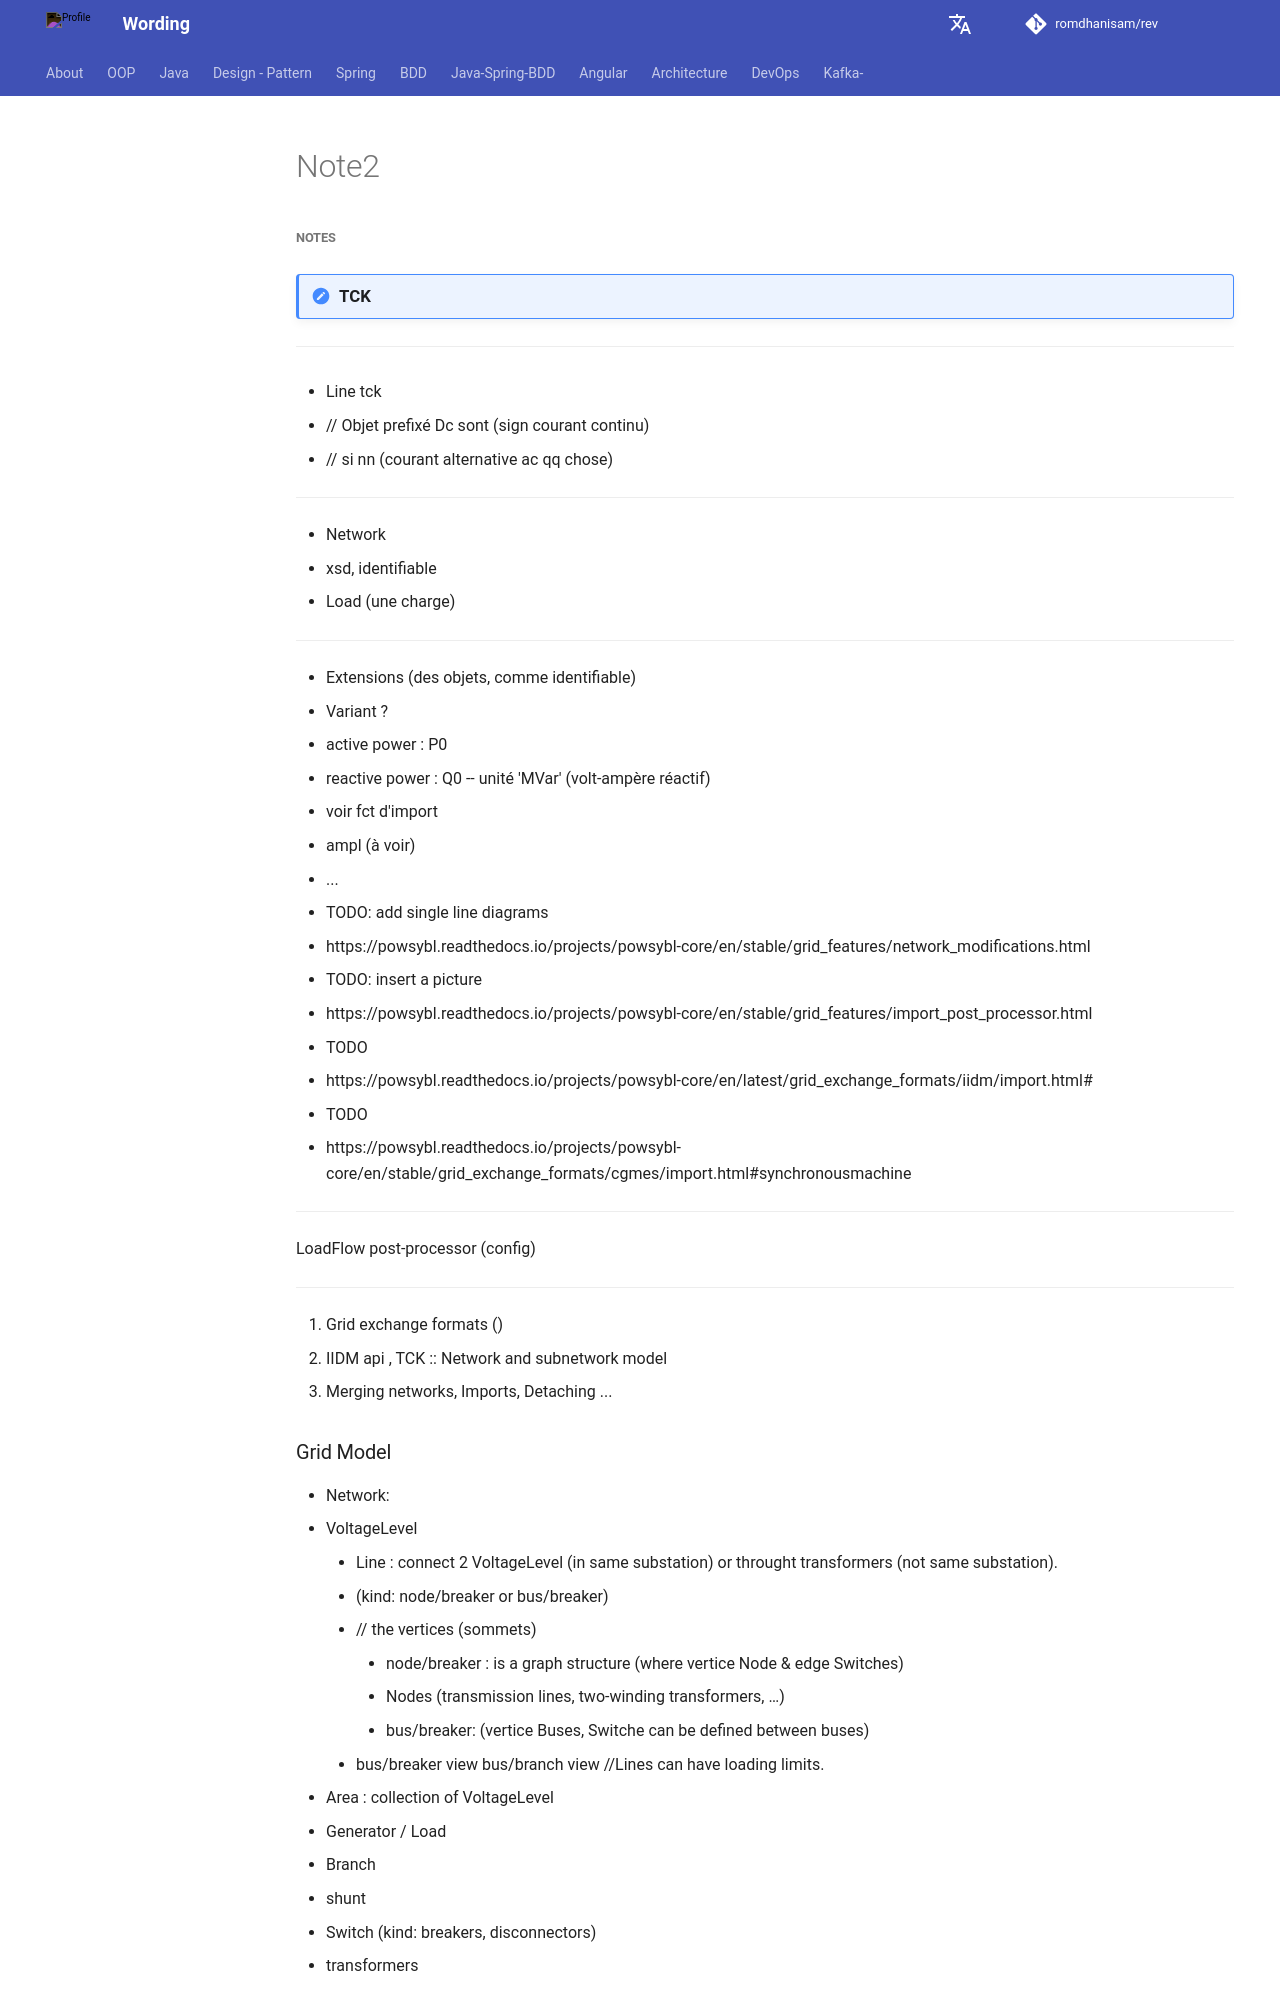

repository: romdhanisam/rev · page: pow/note2/index.html · generator: mkdocs

##### Notes

!!! note annotate "TCK"
___

- Line tck  

- // Objet prefixé Dc sont (sign courant continu)
- // si nn (courant alternative ac qq chose)

___
- Network
- xsd, identifiable 
- Load (une charge)
___
- Extensions  (des objets, comme identifiable)
- Variant ?
- active power      : P0 
- reactive power    : Q0 -- unité 'MVar' (volt-ampère réactif)
- voir fct d'import 
- ampl (à voir)
- ...
- TODO: add single line diagrams 
- https://powsybl.readthedocs.io/projects/powsybl-core/en/stable/grid_features/network_modifications.html
- TODO: insert a picture
- https://powsybl.readthedocs.io/projects/powsybl-core/en/stable/grid_features/import_post_processor.html
- TODO
- https://powsybl.readthedocs.io/projects/powsybl-core/en/latest/grid_exchange_formats/iidm/import.html#
- TODO
- https://powsybl.readthedocs.io/projects/powsybl-core/en/stable/grid_exchange_formats/cgmes/import.html#synchronousmachine


___
LoadFlow post-processor (config)
___
1. Grid exchange formats ()
2. IIDM api , TCK :: Network and subnetwork model
3. Merging networks, Imports, Detaching ...
